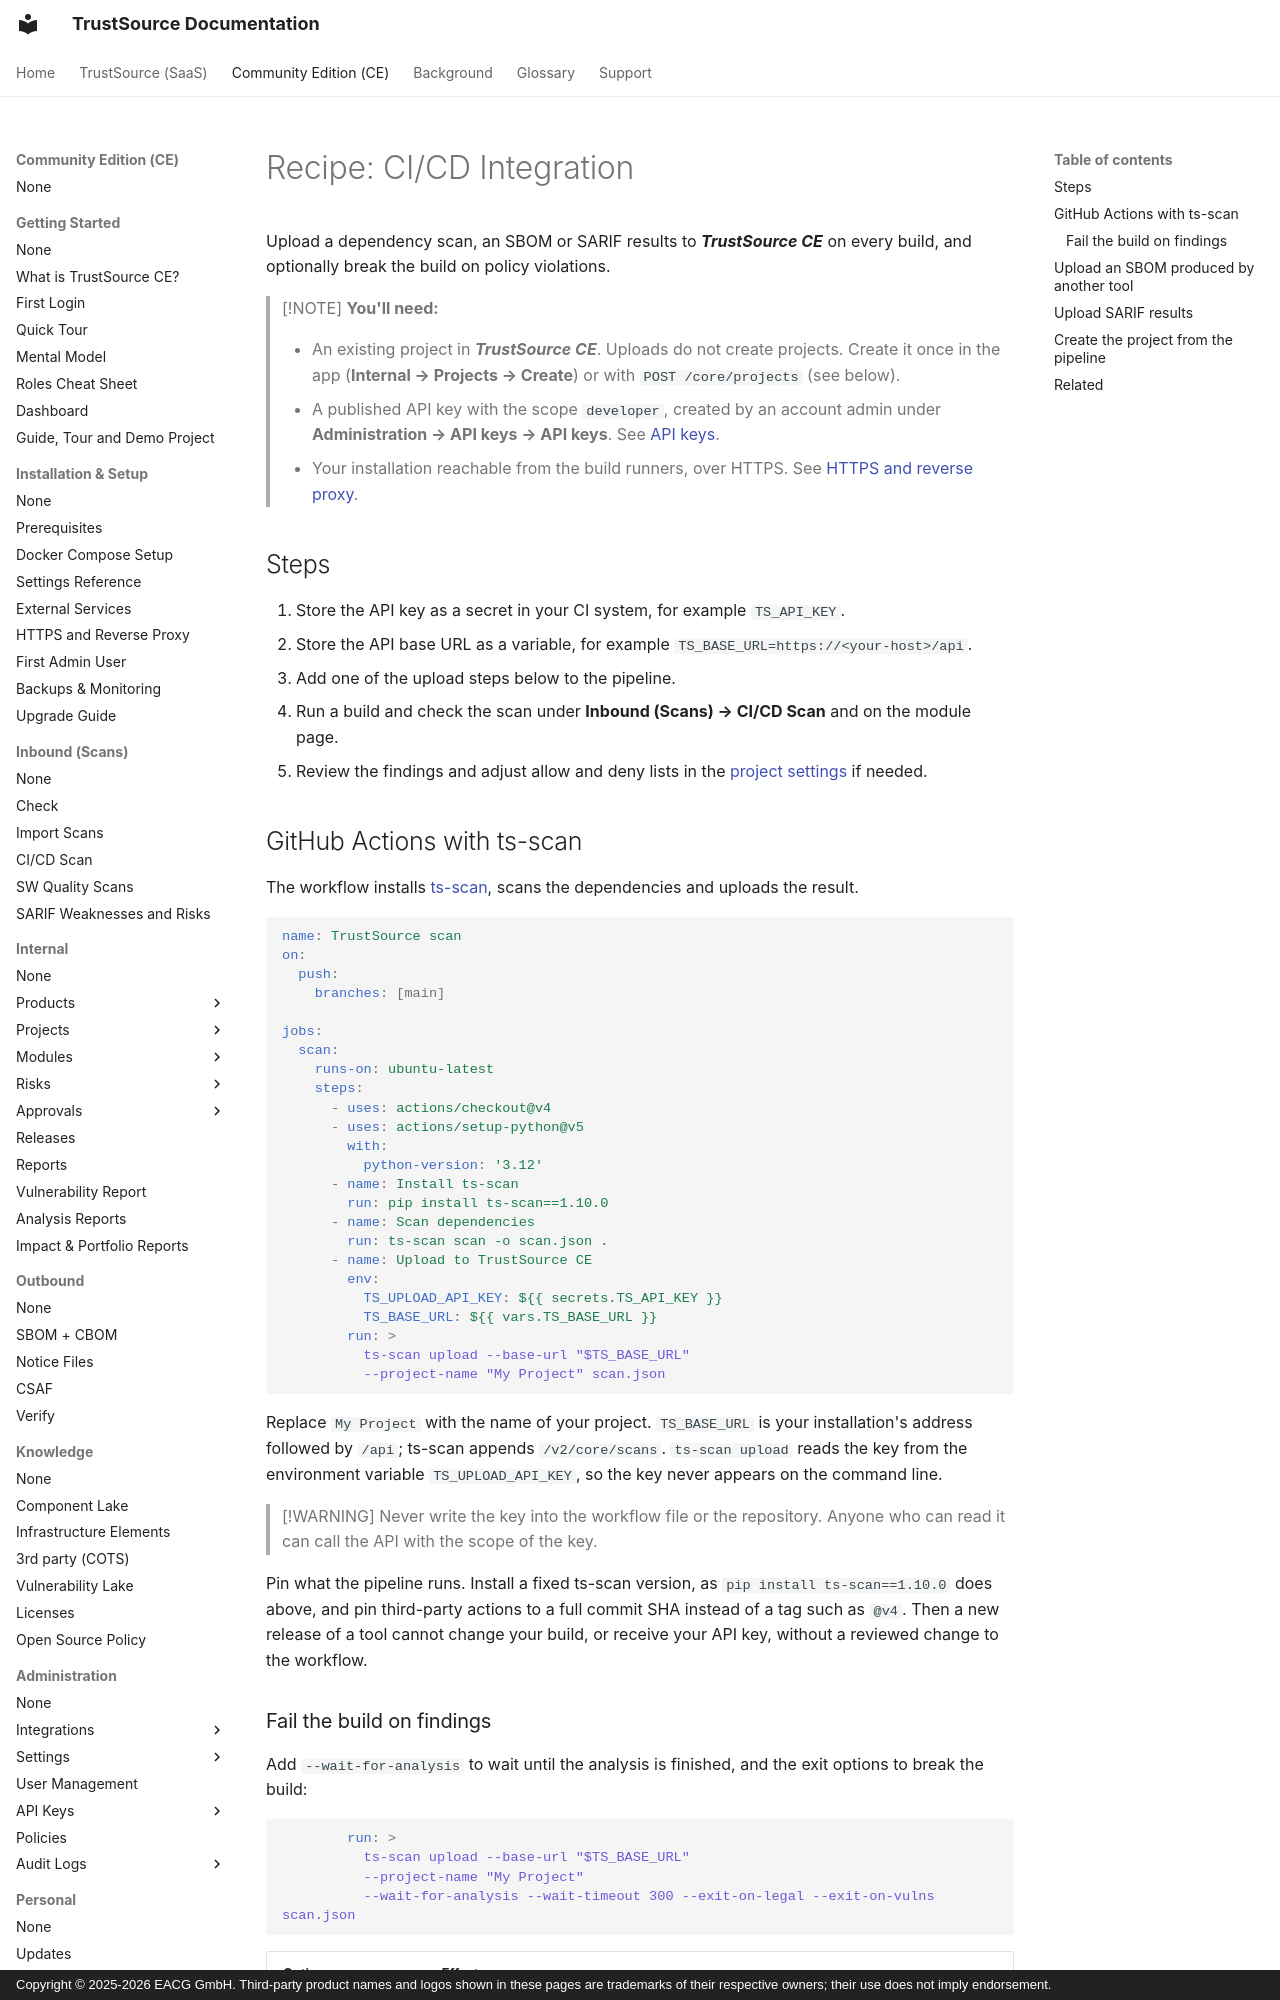

repository: TrustSource/ts-docs · page: ce/recipes/02-cicd-integration/index.html · generator: mkdocs · copyright: Copyright © 2025-2026 EACG GmbH. Third-party product names and logos shown in these pages are trademarks of their respective owners; their use does not imply endorsement.

# Recipe: CI/CD Integration

Upload a dependency scan, an SBOM or SARIF results to ***TrustSource CE*** on every build, and optionally break the build on policy violations.

> [!NOTE]
> **You'll need:**
>
> - An existing project in ***TrustSource CE***. Uploads do not create projects. Create it once in the app (**Internal → Projects → Create**) or with `POST /core/projects` (see below).
> - A published API key with the scope `developer`, created by an account admin under **Administration → API keys → API keys**. See [API keys](../06-administration/04-api-keys.md).
> - Your installation reachable from the build runners, over HTTPS. See [HTTPS and reverse proxy](../01-installation-setup/05-https-reverse-proxy.md).

## Steps

1. Store the API key as a secret in your CI system, for example `TS_API_KEY`.
2. Store the API base URL as a variable, for example `TS_BASE_URL=https://<your-host>/api`.
3. Add one of the upload steps below to the pipeline.
4. Run a build and check the scan under **Inbound (Scans) → CI/CD Scan** and on the module page.
5. Review the findings and adjust allow and deny lists in the [project settings](../03-internal/01-projects/settings/07-whitelists-blacklists.md) if needed.

## GitHub Actions with ts-scan

The workflow installs [ts-scan](https://github.com/TrustSource/ts-scan), scans the dependencies and uploads the result.

```yaml
name: TrustSource scan
on:
  push:
    branches: [main]

jobs:
  scan:
    runs-on: ubuntu-latest
    steps:
      - uses: actions/checkout@v4
      - uses: actions/setup-python@v5
        with:
          python-version: '3.12'
      - name: Install ts-scan
        run: pip install ts-scan==1.10.0
      - name: Scan dependencies
        run: ts-scan scan -o scan.json .
      - name: Upload to TrustSource CE
        env:
          TS_UPLOAD_API_KEY: ${{ secrets.TS_API_KEY }}
          TS_BASE_URL: ${{ vars.TS_BASE_URL }}
        run: >
          ts-scan upload --base-url "$TS_BASE_URL"
          --project-name "My Project" scan.json
```

Replace `My Project` with the name of your project. `TS_BASE_URL` is your installation's address followed by `/api`; ts-scan appends `/v2/core/scans`. `ts-scan upload` reads the key from the environment variable `TS_UPLOAD_API_KEY`, so the key never appears on the command line.

> [!WARNING]
> Never write the key into the workflow file or the repository. Anyone who can read it can call the API with the scope of the key.

Pin what the pipeline runs. Install a fixed ts-scan version, as `pip install ts-scan==1.10.0` does above, and pin third-party actions to a full commit SHA instead of a tag such as `@v4`. Then a new release of a tool cannot change your build, or receive your API key, without a reviewed change to the workflow.
